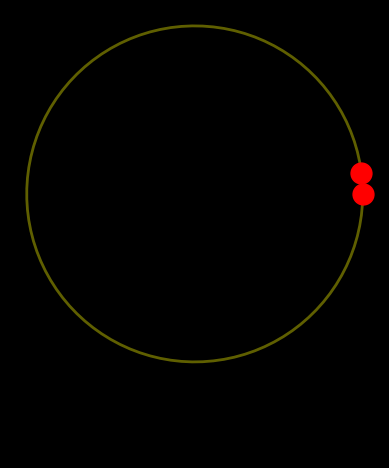

Recreate this plot in Python. (Note: this script raises an exception after producing the figure.)
import numpy as np
import matplotlib.pyplot as plt
from matplotlib.animation import FuncAnimation

class RiboVisualizer: 
    """
    TODO Visualizer for awesome science experiments 
    https://matplotlib.org/stable/tutorials/advanced/blitting.html
    
    Takes an optional config object that can be used to configure the visualizer.

    Example usage:
    ```
    initial_positions = np.array([10, 2])
    vis = RiboVisualizer(None, initial_positions)
    time_step_positions = np.array([
        [12, 42],
        [12, 44],
        [12, 46],
        [18, 48],
        [20, 50],
        [22, 52]
    ])
    for t in range(time_step_positions.shape[0]):
        vis.update(time_step_positions[t])
        plt.pause(0.5)
    ```

    TODO
    - Multiple circular RNAs in parallel. 
    - Visualize codons with unique color codes.
    - Add a legend
    - Add a title
    - Add a timer text: In progress as self.text
    """

    def __init__(self, config, initial_positions: np.array):
        self.fig, self.ax = plt.subplots()
        self.fig.patch.set_facecolor('black')
        self.ax.set_facecolor('black')
        self.ax.set_aspect('equal', 'box')
        self.ax.axis('off')

        # Generate circular RNA coordinates
        self.rna_length = 100  # You can set this to the length of your circular RNA
        theta = np.linspace(0, 2 * np.pi, self.rna_length)
        x = np.cos(theta)
        y = np.sin(theta)

        # Plot circular RNA
        self.ln_rna = self.ax.plot(x, y, 'y-', linewidth=2, alpha=0.5)

        self.ribo_lns = []
        # TODO Why does self.ax.plot return a list?
        for ribosome_idx in range(initial_positions.shape[0]):
            self.ribo_lns.append(self.ax.plot(
                np.cos(2 * np.pi * initial_positions[ribosome_idx] / self.rna_length),
                np.sin(2 * np.pi * initial_positions[ribosome_idx] / self.rna_length),
                'ro',
                markersize=15,
                # animated=True
            )[0])

        self.bg = self.fig.canvas.copy_from_bbox(self.fig.bbox)
        for ln in self.ribo_lns: 
            self.ax.draw_artist(ln)

        self.fig.canvas.blit(self.fig.bbox)

        self.text = self.ax.annotate(f'Timestep: 0',
            xycoords='figure points',
            xy=(100, 1), xytext=(10, -10),
            textcoords='offset points', ha='left', va='top',
            animated=True,
            color='white',
            )

        plt.show(block=False)
        plt.pause(0.01)

        # self.ax.set_xlim(0, 2*np.pi)
        # self.ax.set_ylim(-1, 1)


    def update(self, pos: np.array):

        # Clear figure
        self.fig.canvas.restore_region(self.bg)

        self.text.set_text(f'Accuracy: {np.random.random()}')
        for idx, ln in enumerate(self.ribo_lns):
            angle = 2 * np.pi * pos[idx] / self.rna_length
            ribosome_x, ribosome_y = np.cos(angle), np.sin(angle)
            # ln.set_ydata(frame[:, idx])
            ln.set_data(ribosome_x, ribosome_y)
            self.ax.draw_artist(ln)

        # TODO This blitz update is buggy. Why?
        # self.fig.canvas.blit(self.fig.bbox)
        # self.fig.canvas.flush_events()
        

        

if __name__ == '__main__':
    initial_positions = np.array([10e3, 2])
    vis = RiboVisualizer(None, initial_positions)
    import random
    time_step_positions = np.array([[random]])
    for t in range(time_step_positions.shape[0]):
        vis.update(time_step_positions[t])
        # plt.pause(0.001)
        plt.pause(0.01)
        